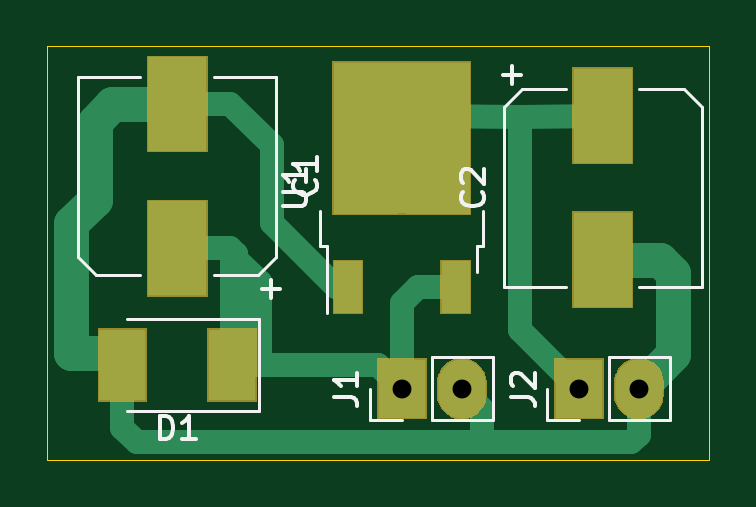
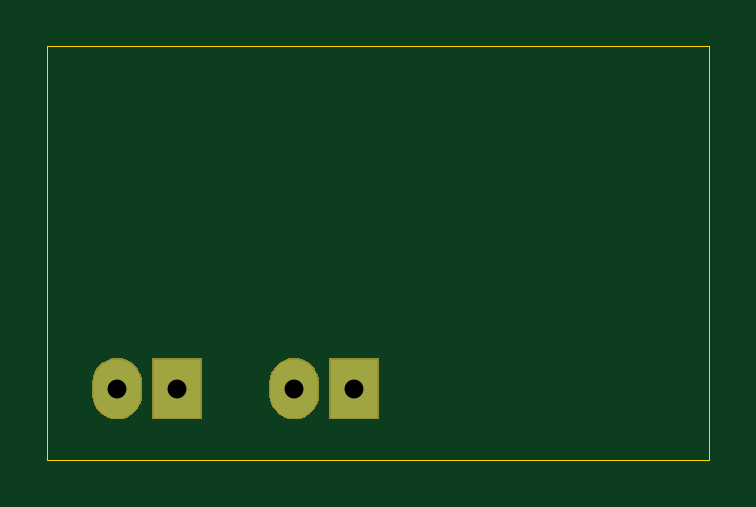
Circuit board: 11 layer files. Board 28.0 x 17.5 mm.
- bottom_copper: 3.3V_Besleme-B_Cu.gbr (674 bytes)
- bottom_mask: 3.3V_Besleme-B_Mask.gbr (3433 bytes)
- paste: 3.3V_Besleme-B_Paste.gbr (494 bytes)
- bottom_silk: 3.3V_Besleme-B_SilkS.gbr (495 bytes)
- outline: 3.3V_Besleme-Edge_Cuts.gbr (685 bytes)
- top_copper: 3.3V_Besleme-F_Cu.gbr (3767 bytes)
- top_mask: 3.3V_Besleme-F_Mask.gbr (4693 bytes)
- paste: 3.3V_Besleme-F_Paste.gbr (926 bytes)
- top_silk: 3.3V_Besleme-F_SilkS.gbr (5518 bytes)
- drill: 3.3V_Besleme-NPTH.drl (274 bytes)
- drill: 3.3V_Besleme-PTH.drl (336 bytes)

=== bottom_copper: 3.3V_Besleme-B_Cu.gbr ===
G04 #@! TF.GenerationSoftware,KiCad,Pcbnew,(5.1.5)-3*
G04 #@! TF.CreationDate,2020-04-05T22:27:04+03:00*
G04 #@! TF.ProjectId,3.3V_Besleme,332e3356-5f42-4657-936c-656d652e6b69,rev?*
G04 #@! TF.SameCoordinates,Original*
G04 #@! TF.FileFunction,Copper,L2,Bot*
G04 #@! TF.FilePolarity,Positive*
%FSLAX46Y46*%
G04 Gerber Fmt 4.6, Leading zero omitted, Abs format (unit mm)*
G04 Created by KiCad (PCBNEW (5.1.5)-3) date 2020-04-05 22:27:04*
%MOMM*%
%LPD*%
G04 APERTURE LIST*
%ADD10R,2.000000X2.500000*%
%ADD11O,2.000000X2.500000*%
G04 APERTURE END LIST*
D10*
X159000000Y-92500000D03*
D11*
X161540000Y-92500000D03*
D10*
X151500000Y-92500000D03*
D11*
X154040000Y-92500000D03*
M02*

=== bottom_mask: 3.3V_Besleme-B_Mask.gbr ===
G04 #@! TF.GenerationSoftware,KiCad,Pcbnew,(5.1.5)-3*
G04 #@! TF.CreationDate,2020-04-05T22:27:05+03:00*
G04 #@! TF.ProjectId,3.3V_Besleme,332e3356-5f42-4657-936c-656d652e6b69,rev?*
G04 #@! TF.SameCoordinates,Original*
G04 #@! TF.FileFunction,Soldermask,Bot*
G04 #@! TF.FilePolarity,Negative*
%FSLAX46Y46*%
G04 Gerber Fmt 4.6, Leading zero omitted, Abs format (unit mm)*
G04 Created by KiCad (PCBNEW (5.1.5)-3) date 2020-04-05 22:27:05*
%MOMM*%
%LPD*%
G04 APERTURE LIST*
%ADD10C,0.100000*%
G04 APERTURE END LIST*
D10*
G36*
X154246031Y-91214207D02*
G01*
X154444145Y-91274305D01*
X154444148Y-91274306D01*
X154510030Y-91309521D01*
X154626729Y-91371897D01*
X154786765Y-91503235D01*
X154918103Y-91663271D01*
X154918104Y-91663273D01*
X155015694Y-91845851D01*
X155015694Y-91845852D01*
X155015695Y-91845854D01*
X155075793Y-92043968D01*
X155091000Y-92198370D01*
X155091000Y-92801629D01*
X155075793Y-92956031D01*
X155015695Y-93154145D01*
X155015694Y-93154148D01*
X154963940Y-93250974D01*
X154918103Y-93336729D01*
X154786765Y-93496765D01*
X154626729Y-93628103D01*
X154540975Y-93673939D01*
X154444149Y-93725694D01*
X154444146Y-93725695D01*
X154246032Y-93785793D01*
X154040000Y-93806085D01*
X153833969Y-93785793D01*
X153635855Y-93725695D01*
X153635852Y-93725694D01*
X153539026Y-93673939D01*
X153453272Y-93628103D01*
X153293236Y-93496765D01*
X153161898Y-93336729D01*
X153064306Y-93154148D01*
X153064305Y-93154147D01*
X153044272Y-93088108D01*
X153004207Y-92956032D01*
X152989000Y-92801630D01*
X152989000Y-92198371D01*
X153004207Y-92043969D01*
X153064305Y-91845855D01*
X153064306Y-91845852D01*
X153099521Y-91779970D01*
X153161897Y-91663271D01*
X153293235Y-91503235D01*
X153453271Y-91371897D01*
X153539025Y-91326061D01*
X153635851Y-91274306D01*
X153635854Y-91274305D01*
X153833968Y-91214207D01*
X154040000Y-91193915D01*
X154246031Y-91214207D01*
G37*
G36*
X161746031Y-91214207D02*
G01*
X161944145Y-91274305D01*
X161944148Y-91274306D01*
X162010030Y-91309521D01*
X162126729Y-91371897D01*
X162286765Y-91503235D01*
X162418103Y-91663271D01*
X162418104Y-91663273D01*
X162515694Y-91845851D01*
X162515694Y-91845852D01*
X162515695Y-91845854D01*
X162575793Y-92043968D01*
X162591000Y-92198370D01*
X162591000Y-92801629D01*
X162575793Y-92956031D01*
X162515695Y-93154145D01*
X162515694Y-93154148D01*
X162463940Y-93250974D01*
X162418103Y-93336729D01*
X162286765Y-93496765D01*
X162126729Y-93628103D01*
X162040975Y-93673939D01*
X161944149Y-93725694D01*
X161944146Y-93725695D01*
X161746032Y-93785793D01*
X161540000Y-93806085D01*
X161333969Y-93785793D01*
X161135855Y-93725695D01*
X161135852Y-93725694D01*
X161039026Y-93673939D01*
X160953272Y-93628103D01*
X160793236Y-93496765D01*
X160661898Y-93336729D01*
X160564306Y-93154148D01*
X160564305Y-93154147D01*
X160544272Y-93088108D01*
X160504207Y-92956032D01*
X160489000Y-92801630D01*
X160489000Y-92198371D01*
X160504207Y-92043969D01*
X160564305Y-91845855D01*
X160564306Y-91845852D01*
X160599521Y-91779970D01*
X160661897Y-91663271D01*
X160793235Y-91503235D01*
X160953271Y-91371897D01*
X161039025Y-91326061D01*
X161135851Y-91274306D01*
X161135854Y-91274305D01*
X161333968Y-91214207D01*
X161540000Y-91193915D01*
X161746031Y-91214207D01*
G37*
G36*
X160051000Y-93801000D02*
G01*
X157949000Y-93801000D01*
X157949000Y-91199000D01*
X160051000Y-91199000D01*
X160051000Y-93801000D01*
G37*
G36*
X152551000Y-93801000D02*
G01*
X150449000Y-93801000D01*
X150449000Y-91199000D01*
X152551000Y-91199000D01*
X152551000Y-93801000D01*
G37*
M02*

=== paste: 3.3V_Besleme-B_Paste.gbr ===
G04 #@! TF.GenerationSoftware,KiCad,Pcbnew,(5.1.5)-3*
G04 #@! TF.CreationDate,2020-04-05T22:27:04+03:00*
G04 #@! TF.ProjectId,3.3V_Besleme,332e3356-5f42-4657-936c-656d652e6b69,rev?*
G04 #@! TF.SameCoordinates,Original*
G04 #@! TF.FileFunction,Paste,Bot*
G04 #@! TF.FilePolarity,Positive*
%FSLAX46Y46*%
G04 Gerber Fmt 4.6, Leading zero omitted, Abs format (unit mm)*
G04 Created by KiCad (PCBNEW (5.1.5)-3) date 2020-04-05 22:27:04*
%MOMM*%
%LPD*%
G04 APERTURE LIST*
G04 APERTURE END LIST*
M02*

=== bottom_silk: 3.3V_Besleme-B_SilkS.gbr ===
G04 #@! TF.GenerationSoftware,KiCad,Pcbnew,(5.1.5)-3*
G04 #@! TF.CreationDate,2020-04-05T22:27:04+03:00*
G04 #@! TF.ProjectId,3.3V_Besleme,332e3356-5f42-4657-936c-656d652e6b69,rev?*
G04 #@! TF.SameCoordinates,Original*
G04 #@! TF.FileFunction,Legend,Bot*
G04 #@! TF.FilePolarity,Positive*
%FSLAX46Y46*%
G04 Gerber Fmt 4.6, Leading zero omitted, Abs format (unit mm)*
G04 Created by KiCad (PCBNEW (5.1.5)-3) date 2020-04-05 22:27:04*
%MOMM*%
%LPD*%
G04 APERTURE LIST*
G04 APERTURE END LIST*
M02*

=== outline: 3.3V_Besleme-Edge_Cuts.gbr ===
G04 #@! TF.GenerationSoftware,KiCad,Pcbnew,(5.1.5)-3*
G04 #@! TF.CreationDate,2020-04-05T22:27:05+03:00*
G04 #@! TF.ProjectId,3.3V_Besleme,332e3356-5f42-4657-936c-656d652e6b69,rev?*
G04 #@! TF.SameCoordinates,Original*
G04 #@! TF.FileFunction,Profile,NP*
%FSLAX46Y46*%
G04 Gerber Fmt 4.6, Leading zero omitted, Abs format (unit mm)*
G04 Created by KiCad (PCBNEW (5.1.5)-3) date 2020-04-05 22:27:05*
%MOMM*%
%LPD*%
G04 APERTURE LIST*
%ADD10C,0.050000*%
G04 APERTURE END LIST*
D10*
X136500000Y-95500000D02*
X136500000Y-78000000D01*
X164500000Y-95500000D02*
X136500000Y-95500000D01*
X164500000Y-78000000D02*
X164500000Y-95500000D01*
X136500000Y-78000000D02*
X164500000Y-78000000D01*
M02*

=== top_copper: 3.3V_Besleme-F_Cu.gbr ===
G04 #@! TF.GenerationSoftware,KiCad,Pcbnew,(5.1.5)-3*
G04 #@! TF.CreationDate,2020-04-05T22:27:04+03:00*
G04 #@! TF.ProjectId,3.3V_Besleme,332e3356-5f42-4657-936c-656d652e6b69,rev?*
G04 #@! TF.SameCoordinates,Original*
G04 #@! TF.FileFunction,Copper,L1,Top*
G04 #@! TF.FilePolarity,Positive*
%FSLAX46Y46*%
G04 Gerber Fmt 4.6, Leading zero omitted, Abs format (unit mm)*
G04 Created by KiCad (PCBNEW (5.1.5)-3) date 2020-04-05 22:27:04*
%MOMM*%
%LPD*%
G04 APERTURE LIST*
%ADD10R,1.200000X2.200000*%
%ADD11R,5.800000X6.400000*%
%ADD12R,2.750000X3.050000*%
%ADD13R,2.000000X2.500000*%
%ADD14O,2.000000X2.500000*%
%ADD15R,2.000000X3.000000*%
%ADD16R,2.500000X4.000000*%
%ADD17C,1.000000*%
%ADD18C,1.500000*%
G04 APERTURE END LIST*
D10*
X149220000Y-88200000D03*
X153780000Y-88200000D03*
D11*
X151500000Y-81900000D03*
D12*
X153025000Y-80225000D03*
X149975000Y-83575000D03*
X149975000Y-80225000D03*
X153025000Y-83575000D03*
D13*
X159000000Y-92500000D03*
D14*
X161540000Y-92500000D03*
D13*
X151500000Y-92500000D03*
D14*
X154040000Y-92500000D03*
D15*
X144325000Y-91500000D03*
X139675000Y-91500000D03*
D16*
X160000000Y-80950000D03*
X160000000Y-87050000D03*
X142000000Y-86550000D03*
X142000000Y-80450000D03*
D17*
X150500000Y-91500000D02*
X151500000Y-92500000D01*
X144250000Y-86550000D02*
X144500000Y-86800000D01*
X142000000Y-86550000D02*
X144250000Y-86550000D01*
X144500000Y-86800000D02*
X144325000Y-86975000D01*
X144500000Y-86800000D02*
X144500000Y-87000000D01*
X144500000Y-87000000D02*
X145500000Y-88000000D01*
X144325000Y-91500000D02*
X145500000Y-91500000D01*
X145500000Y-91500000D02*
X150500000Y-91500000D01*
X144325000Y-88675000D02*
X145175000Y-88675000D01*
X144325000Y-86975000D02*
X144325000Y-88675000D01*
X145500000Y-88350000D02*
X145175000Y-88675000D01*
X145500000Y-88000000D02*
X145500000Y-88350000D01*
X144325000Y-88675000D02*
X145000000Y-88000000D01*
X144325000Y-90675000D02*
X145500000Y-89500000D01*
X145500000Y-88000000D02*
X145500000Y-89500000D01*
X144325000Y-91500000D02*
X144325000Y-90675000D01*
X145500000Y-89500000D02*
X145500000Y-91500000D01*
X144325000Y-88675000D02*
X144325000Y-91500000D01*
X145175000Y-88675000D02*
X145175000Y-89325000D01*
X152180000Y-88200000D02*
X153780000Y-88200000D01*
X151500000Y-88880000D02*
X152180000Y-88200000D01*
X151500000Y-92500000D02*
X151500000Y-88880000D01*
D18*
X137500000Y-91000000D02*
X139175000Y-91000000D01*
X139250000Y-80450000D02*
X138500000Y-81200000D01*
X139175000Y-91000000D02*
X139675000Y-91500000D01*
X137500000Y-85500000D02*
X137500000Y-91000000D01*
X142000000Y-80450000D02*
X139250000Y-80450000D01*
X138500000Y-81200000D02*
X138500000Y-84500000D01*
X138500000Y-84500000D02*
X137500000Y-85500000D01*
X160000000Y-87050000D02*
X162450000Y-87050000D01*
X162450000Y-87050000D02*
X163000000Y-87600000D01*
X163000000Y-91040000D02*
X161540000Y-92500000D01*
X163000000Y-87600000D02*
X163000000Y-91040000D01*
D17*
X161540000Y-92500000D02*
X161540000Y-94460000D01*
X161540000Y-94460000D02*
X161225010Y-94774990D01*
X161225010Y-94774990D02*
X140274990Y-94774990D01*
X139675000Y-94175000D02*
X139675000Y-91500000D01*
X140274990Y-94774990D02*
X139675000Y-94175000D01*
X148700000Y-88200000D02*
X149220000Y-88200000D01*
X146000000Y-85500000D02*
X148700000Y-88200000D01*
X146000000Y-82200000D02*
X146000000Y-85500000D01*
X142000000Y-80450000D02*
X144250000Y-80450000D01*
X144250000Y-80450000D02*
X146000000Y-82200000D01*
X154040000Y-92500000D02*
X154889999Y-93349999D01*
X154889999Y-94774990D02*
X155000000Y-94774990D01*
X154889999Y-93349999D02*
X154889999Y-94774990D01*
X152450000Y-80950000D02*
X151500000Y-81900000D01*
X156500000Y-90000000D02*
X156500000Y-81000000D01*
X159000000Y-92500000D02*
X156500000Y-90000000D01*
X160000000Y-80950000D02*
X156500000Y-81000000D01*
X156500000Y-81000000D02*
X152450000Y-80950000D01*
M02*

=== top_mask: 3.3V_Besleme-F_Mask.gbr ===
G04 #@! TF.GenerationSoftware,KiCad,Pcbnew,(5.1.5)-3*
G04 #@! TF.CreationDate,2020-04-05T22:27:05+03:00*
G04 #@! TF.ProjectId,3.3V_Besleme,332e3356-5f42-4657-936c-656d652e6b69,rev?*
G04 #@! TF.SameCoordinates,Original*
G04 #@! TF.FileFunction,Soldermask,Top*
G04 #@! TF.FilePolarity,Negative*
%FSLAX46Y46*%
G04 Gerber Fmt 4.6, Leading zero omitted, Abs format (unit mm)*
G04 Created by KiCad (PCBNEW (5.1.5)-3) date 2020-04-05 22:27:05*
%MOMM*%
%LPD*%
G04 APERTURE LIST*
%ADD10C,0.100000*%
G04 APERTURE END LIST*
D10*
G36*
X161746031Y-91214207D02*
G01*
X161944145Y-91274305D01*
X161944148Y-91274306D01*
X162010030Y-91309521D01*
X162126729Y-91371897D01*
X162286765Y-91503235D01*
X162418103Y-91663271D01*
X162418104Y-91663273D01*
X162515694Y-91845851D01*
X162515694Y-91845852D01*
X162515695Y-91845854D01*
X162575793Y-92043968D01*
X162591000Y-92198370D01*
X162591000Y-92801629D01*
X162575793Y-92956031D01*
X162546984Y-93051000D01*
X162515694Y-93154148D01*
X162463940Y-93250974D01*
X162418103Y-93336729D01*
X162286765Y-93496765D01*
X162126729Y-93628103D01*
X162040975Y-93673939D01*
X161944149Y-93725694D01*
X161944146Y-93725695D01*
X161746032Y-93785793D01*
X161540000Y-93806085D01*
X161333969Y-93785793D01*
X161135855Y-93725695D01*
X161135852Y-93725694D01*
X161039026Y-93673939D01*
X160953272Y-93628103D01*
X160793236Y-93496765D01*
X160661898Y-93336729D01*
X160564306Y-93154148D01*
X160564305Y-93154147D01*
X160533016Y-93051000D01*
X160504207Y-92956032D01*
X160489000Y-92801630D01*
X160489000Y-92198371D01*
X160504207Y-92043969D01*
X160564305Y-91845855D01*
X160564306Y-91845852D01*
X160599521Y-91779970D01*
X160661897Y-91663271D01*
X160793235Y-91503235D01*
X160953271Y-91371897D01*
X161039025Y-91326061D01*
X161135851Y-91274306D01*
X161135854Y-91274305D01*
X161333968Y-91214207D01*
X161540000Y-91193915D01*
X161746031Y-91214207D01*
G37*
G36*
X154246031Y-91214207D02*
G01*
X154444145Y-91274305D01*
X154444148Y-91274306D01*
X154510030Y-91309521D01*
X154626729Y-91371897D01*
X154786765Y-91503235D01*
X154918103Y-91663271D01*
X154918104Y-91663273D01*
X155015694Y-91845851D01*
X155015694Y-91845852D01*
X155015695Y-91845854D01*
X155075793Y-92043968D01*
X155091000Y-92198370D01*
X155091000Y-92801629D01*
X155075793Y-92956031D01*
X155046984Y-93051000D01*
X155015694Y-93154148D01*
X154963940Y-93250974D01*
X154918103Y-93336729D01*
X154786765Y-93496765D01*
X154626729Y-93628103D01*
X154540975Y-93673939D01*
X154444149Y-93725694D01*
X154444146Y-93725695D01*
X154246032Y-93785793D01*
X154040000Y-93806085D01*
X153833969Y-93785793D01*
X153635855Y-93725695D01*
X153635852Y-93725694D01*
X153539026Y-93673939D01*
X153453272Y-93628103D01*
X153293236Y-93496765D01*
X153161898Y-93336729D01*
X153064306Y-93154148D01*
X153064305Y-93154147D01*
X153033016Y-93051000D01*
X153004207Y-92956032D01*
X152989000Y-92801630D01*
X152989000Y-92198371D01*
X153004207Y-92043969D01*
X153064305Y-91845855D01*
X153064306Y-91845852D01*
X153099521Y-91779970D01*
X153161897Y-91663271D01*
X153293235Y-91503235D01*
X153453271Y-91371897D01*
X153539025Y-91326061D01*
X153635851Y-91274306D01*
X153635854Y-91274305D01*
X153833968Y-91214207D01*
X154040000Y-91193915D01*
X154246031Y-91214207D01*
G37*
G36*
X160051000Y-93801000D02*
G01*
X157949000Y-93801000D01*
X157949000Y-91199000D01*
X160051000Y-91199000D01*
X160051000Y-93801000D01*
G37*
G36*
X152551000Y-93801000D02*
G01*
X150449000Y-93801000D01*
X150449000Y-91199000D01*
X152551000Y-91199000D01*
X152551000Y-93801000D01*
G37*
G36*
X145376000Y-93051000D02*
G01*
X143274000Y-93051000D01*
X143274000Y-89949000D01*
X145376000Y-89949000D01*
X145376000Y-93051000D01*
G37*
G36*
X140726000Y-93051000D02*
G01*
X138624000Y-93051000D01*
X138624000Y-89949000D01*
X140726000Y-89949000D01*
X140726000Y-93051000D01*
G37*
G36*
X149871000Y-89351000D02*
G01*
X148569000Y-89351000D01*
X148569000Y-87049000D01*
X149871000Y-87049000D01*
X149871000Y-89351000D01*
G37*
G36*
X154431000Y-89351000D02*
G01*
X153129000Y-89351000D01*
X153129000Y-87049000D01*
X154431000Y-87049000D01*
X154431000Y-89351000D01*
G37*
G36*
X161301000Y-89101000D02*
G01*
X158699000Y-89101000D01*
X158699000Y-84999000D01*
X161301000Y-84999000D01*
X161301000Y-89101000D01*
G37*
G36*
X143301000Y-88601000D02*
G01*
X140699000Y-88601000D01*
X140699000Y-84499000D01*
X143301000Y-84499000D01*
X143301000Y-88601000D01*
G37*
G36*
X154451000Y-85151000D02*
G01*
X148549000Y-85151000D01*
X148549000Y-78649000D01*
X154451000Y-78649000D01*
X154451000Y-85151000D01*
G37*
G36*
X161301000Y-83001000D02*
G01*
X158699000Y-83001000D01*
X158699000Y-78899000D01*
X161301000Y-78899000D01*
X161301000Y-83001000D01*
G37*
G36*
X143301000Y-82501000D02*
G01*
X140699000Y-82501000D01*
X140699000Y-78399000D01*
X143301000Y-78399000D01*
X143301000Y-82501000D01*
G37*
M02*

=== paste: 3.3V_Besleme-F_Paste.gbr ===
G04 #@! TF.GenerationSoftware,KiCad,Pcbnew,(5.1.5)-3*
G04 #@! TF.CreationDate,2020-04-05T22:27:04+03:00*
G04 #@! TF.ProjectId,3.3V_Besleme,332e3356-5f42-4657-936c-656d652e6b69,rev?*
G04 #@! TF.SameCoordinates,Original*
G04 #@! TF.FileFunction,Paste,Top*
G04 #@! TF.FilePolarity,Positive*
%FSLAX46Y46*%
G04 Gerber Fmt 4.6, Leading zero omitted, Abs format (unit mm)*
G04 Created by KiCad (PCBNEW (5.1.5)-3) date 2020-04-05 22:27:04*
%MOMM*%
%LPD*%
G04 APERTURE LIST*
%ADD10R,1.200000X2.200000*%
%ADD11R,2.750000X3.050000*%
%ADD12R,2.000000X3.000000*%
%ADD13R,2.500000X4.000000*%
G04 APERTURE END LIST*
D10*
X149220000Y-88200000D03*
X153780000Y-88200000D03*
D11*
X153025000Y-80225000D03*
X149975000Y-83575000D03*
X149975000Y-80225000D03*
X153025000Y-83575000D03*
D12*
X144325000Y-91500000D03*
X139675000Y-91500000D03*
D13*
X160000000Y-80950000D03*
X160000000Y-87050000D03*
X142000000Y-86550000D03*
X142000000Y-80450000D03*
M02*

=== top_silk: 3.3V_Besleme-F_SilkS.gbr ===
G04 #@! TF.GenerationSoftware,KiCad,Pcbnew,(5.1.5)-3*
G04 #@! TF.CreationDate,2020-04-05T22:27:04+03:00*
G04 #@! TF.ProjectId,3.3V_Besleme,332e3356-5f42-4657-936c-656d652e6b69,rev?*
G04 #@! TF.SameCoordinates,Original*
G04 #@! TF.FileFunction,Legend,Top*
G04 #@! TF.FilePolarity,Positive*
%FSLAX46Y46*%
G04 Gerber Fmt 4.6, Leading zero omitted, Abs format (unit mm)*
G04 Created by KiCad (PCBNEW (5.1.5)-3) date 2020-04-05 22:27:04*
%MOMM*%
%LPD*%
G04 APERTURE LIST*
%ADD10C,0.120000*%
%ADD11C,0.150000*%
G04 APERTURE END LIST*
D10*
X148050000Y-84970000D02*
X148050000Y-86470000D01*
X148050000Y-86470000D02*
X148320000Y-86470000D01*
X148320000Y-86470000D02*
X148320000Y-89300000D01*
X154950000Y-84970000D02*
X154950000Y-86470000D01*
X154950000Y-86470000D02*
X154680000Y-86470000D01*
X154680000Y-86470000D02*
X154680000Y-87570000D01*
X160270000Y-93830000D02*
X162870000Y-93830000D01*
X162870000Y-93830000D02*
X162870000Y-91170000D01*
X162870000Y-91170000D02*
X160270000Y-91170000D01*
X160270000Y-91170000D02*
X160270000Y-93830000D01*
X159000000Y-93830000D02*
X157670000Y-93830000D01*
X157670000Y-93830000D02*
X157670000Y-92500000D01*
X152770000Y-93830000D02*
X155370000Y-93830000D01*
X155370000Y-93830000D02*
X155370000Y-91170000D01*
X155370000Y-91170000D02*
X152770000Y-91170000D01*
X152770000Y-91170000D02*
X152770000Y-93830000D01*
X151500000Y-93830000D02*
X150170000Y-93830000D01*
X150170000Y-93830000D02*
X150170000Y-92500000D01*
X145460000Y-93450000D02*
X145460000Y-89550000D01*
X145460000Y-89550000D02*
X139850000Y-89550000D01*
X145460000Y-93450000D02*
X139850000Y-93450000D01*
X163430000Y-79810000D02*
X161560000Y-79810000D01*
X156570000Y-79810000D02*
X158440000Y-79810000D01*
X155810000Y-88190000D02*
X158440000Y-88190000D01*
X164190000Y-88190000D02*
X161560000Y-88190000D01*
X155810000Y-88190000D02*
X155810000Y-80570000D01*
X155810000Y-80570000D02*
X156570000Y-79810000D01*
X163430000Y-79810000D02*
X164190000Y-80570000D01*
X164190000Y-80570000D02*
X164190000Y-88190000D01*
X138570000Y-87690000D02*
X140440000Y-87690000D01*
X145430000Y-87690000D02*
X143560000Y-87690000D01*
X146190000Y-79310000D02*
X143560000Y-79310000D01*
X137810000Y-79310000D02*
X140440000Y-79310000D01*
X146190000Y-79310000D02*
X146190000Y-86930000D01*
X146190000Y-86930000D02*
X145430000Y-87690000D01*
X138570000Y-87690000D02*
X137810000Y-86930000D01*
X137810000Y-86930000D02*
X137810000Y-79310000D01*
D11*
X146452380Y-84761904D02*
X147261904Y-84761904D01*
X147357142Y-84714285D01*
X147404761Y-84666666D01*
X147452380Y-84571428D01*
X147452380Y-84380952D01*
X147404761Y-84285714D01*
X147357142Y-84238095D01*
X147261904Y-84190476D01*
X146452380Y-84190476D01*
X147452380Y-83190476D02*
X147452380Y-83761904D01*
X147452380Y-83476190D02*
X146452380Y-83476190D01*
X146595238Y-83571428D01*
X146690476Y-83666666D01*
X146738095Y-83761904D01*
X156122380Y-92833333D02*
X156836666Y-92833333D01*
X156979523Y-92880952D01*
X157074761Y-92976190D01*
X157122380Y-93119047D01*
X157122380Y-93214285D01*
X156217619Y-92404761D02*
X156170000Y-92357142D01*
X156122380Y-92261904D01*
X156122380Y-92023809D01*
X156170000Y-91928571D01*
X156217619Y-91880952D01*
X156312857Y-91833333D01*
X156408095Y-91833333D01*
X156550952Y-91880952D01*
X157122380Y-92452380D01*
X157122380Y-91833333D01*
X148622380Y-92833333D02*
X149336666Y-92833333D01*
X149479523Y-92880952D01*
X149574761Y-92976190D01*
X149622380Y-93119047D01*
X149622380Y-93214285D01*
X149622380Y-91833333D02*
X149622380Y-92404761D01*
X149622380Y-92119047D02*
X148622380Y-92119047D01*
X148765238Y-92214285D01*
X148860476Y-92309523D01*
X148908095Y-92404761D01*
X141261904Y-94652380D02*
X141261904Y-93652380D01*
X141500000Y-93652380D01*
X141642857Y-93700000D01*
X141738095Y-93795238D01*
X141785714Y-93890476D01*
X141833333Y-94080952D01*
X141833333Y-94223809D01*
X141785714Y-94414285D01*
X141738095Y-94509523D01*
X141642857Y-94604761D01*
X141500000Y-94652380D01*
X141261904Y-94652380D01*
X142785714Y-94652380D02*
X142214285Y-94652380D01*
X142500000Y-94652380D02*
X142500000Y-93652380D01*
X142404761Y-93795238D01*
X142309523Y-93890476D01*
X142214285Y-93938095D01*
X154907142Y-84166666D02*
X154954761Y-84214285D01*
X155002380Y-84357142D01*
X155002380Y-84452380D01*
X154954761Y-84595238D01*
X154859523Y-84690476D01*
X154764285Y-84738095D01*
X154573809Y-84785714D01*
X154430952Y-84785714D01*
X154240476Y-84738095D01*
X154145238Y-84690476D01*
X154050000Y-84595238D01*
X154002380Y-84452380D01*
X154002380Y-84357142D01*
X154050000Y-84214285D01*
X154097619Y-84166666D01*
X154097619Y-83785714D02*
X154050000Y-83738095D01*
X154002380Y-83642857D01*
X154002380Y-83404761D01*
X154050000Y-83309523D01*
X154097619Y-83261904D01*
X154192857Y-83214285D01*
X154288095Y-83214285D01*
X154430952Y-83261904D01*
X155002380Y-83833333D01*
X155002380Y-83214285D01*
X156161428Y-79590952D02*
X156161428Y-78829047D01*
X156542380Y-79210000D02*
X155780476Y-79210000D01*
X147807142Y-83666666D02*
X147854761Y-83714285D01*
X147902380Y-83857142D01*
X147902380Y-83952380D01*
X147854761Y-84095238D01*
X147759523Y-84190476D01*
X147664285Y-84238095D01*
X147473809Y-84285714D01*
X147330952Y-84285714D01*
X147140476Y-84238095D01*
X147045238Y-84190476D01*
X146950000Y-84095238D01*
X146902380Y-83952380D01*
X146902380Y-83857142D01*
X146950000Y-83714285D01*
X146997619Y-83666666D01*
X147902380Y-82714285D02*
X147902380Y-83285714D01*
X147902380Y-83000000D02*
X146902380Y-83000000D01*
X147045238Y-83095238D01*
X147140476Y-83190476D01*
X147188095Y-83285714D01*
X145981428Y-88670952D02*
X145981428Y-87909047D01*
X146362380Y-88290000D02*
X145600476Y-88290000D01*
M02*

=== drill: 3.3V_Besleme-NPTH.drl ===
M48
; DRILL file {KiCad (5.1.5)-3} date 5.04.2020 22:27:07
; FORMAT={-:-/ absolute / metric / decimal}
; #@! TF.CreationDate,2020-04-05T22:27:07+03:00
; #@! TF.GenerationSoftware,Kicad,Pcbnew,(5.1.5)-3
; #@! TF.FileFunction,NonPlated,1,2,NPTH
FMAT,2
METRIC
%
G90
G05
T0
M30

=== drill: 3.3V_Besleme-PTH.drl ===
M48
; DRILL file {KiCad (5.1.5)-3} date 5.04.2020 22:27:07
; FORMAT={-:-/ absolute / metric / decimal}
; #@! TF.CreationDate,2020-04-05T22:27:07+03:00
; #@! TF.GenerationSoftware,Kicad,Pcbnew,(5.1.5)-3
; #@! TF.FileFunction,Plated,1,2,PTH
FMAT,2
METRIC
T1C0.800
%
G90
G05
T1
X151.5Y-92.5
X154.04Y-92.5
X159.0Y-92.5
X161.54Y-92.5
T0
M30
